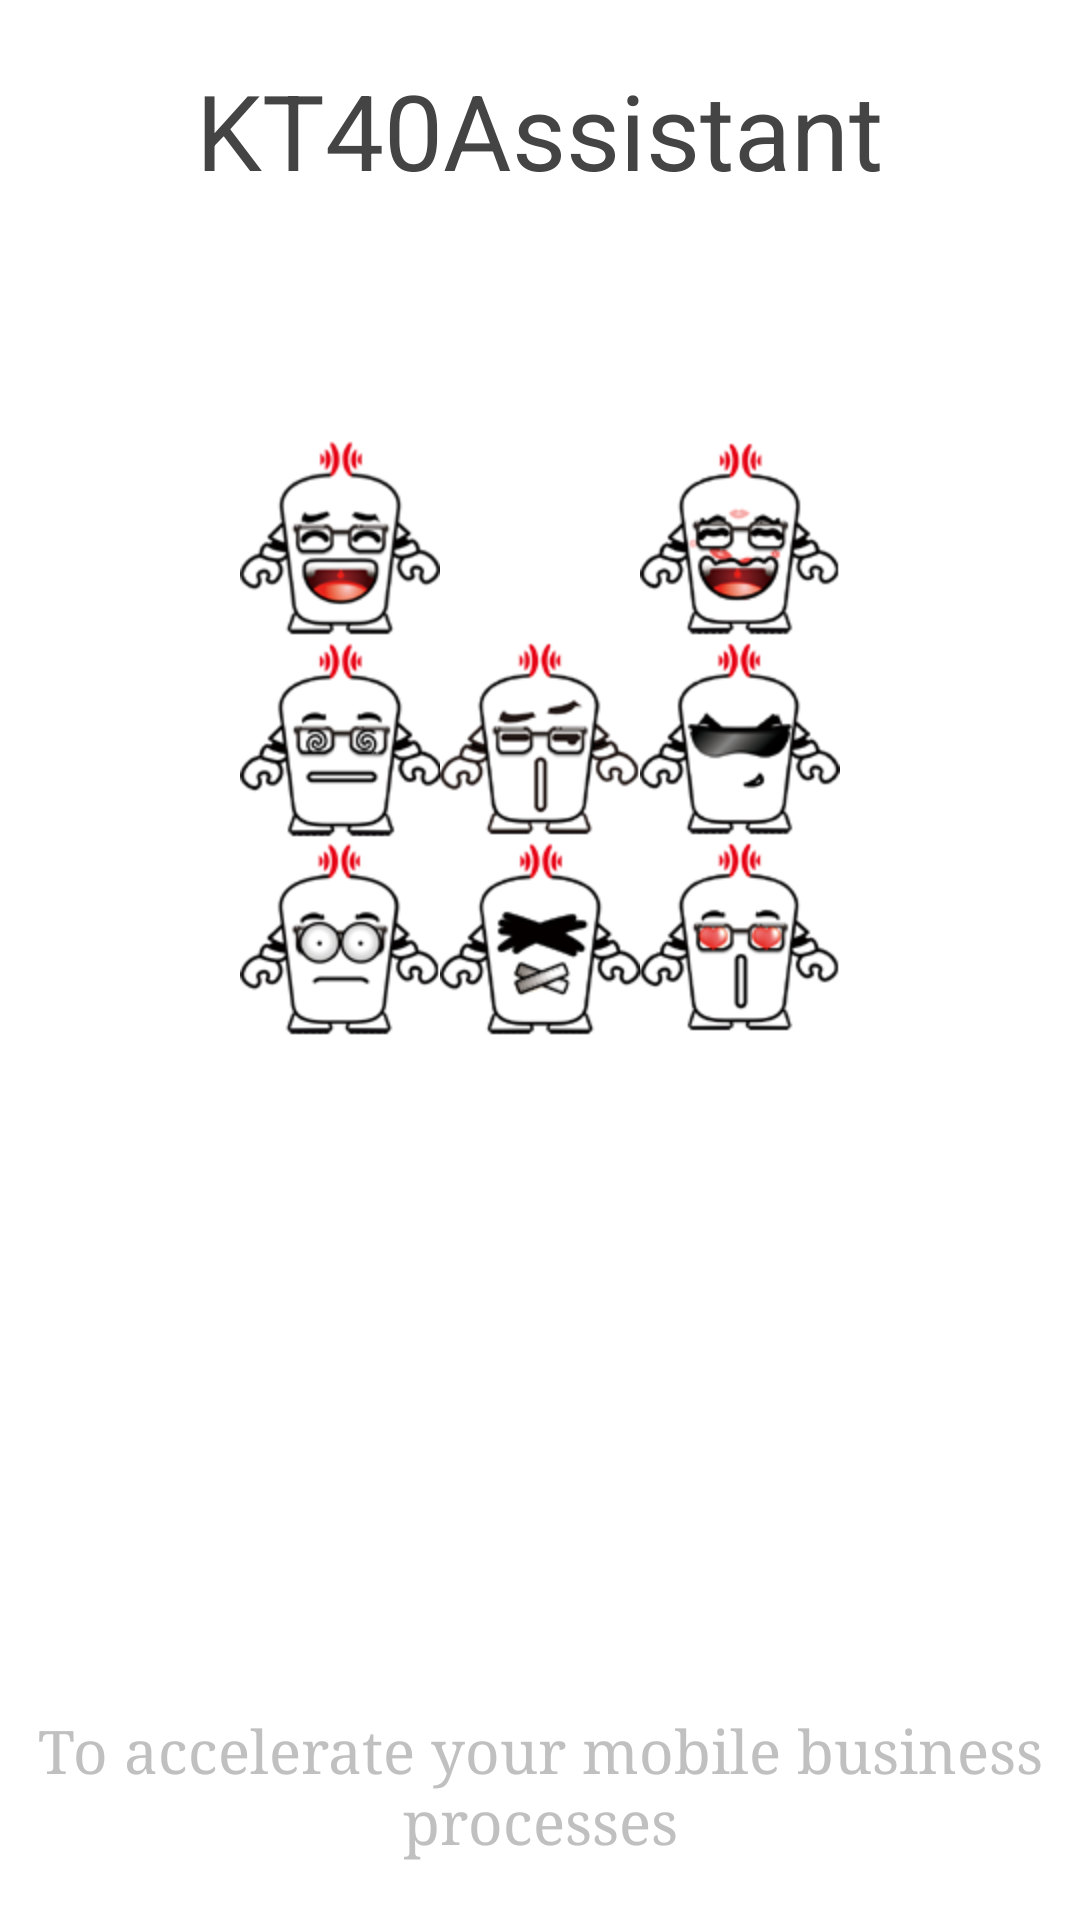

Produce the Android XML layout that renders to this screen, including the resource entries it uses.
<!-- AndroidManifest.xml: application theme AppTheme -->
<!-- res/layout/activity_splash.xml -->
<RelativeLayout xmlns:android="http://schemas.android.com/apk/res/android"
    android:id="@+id/splash_root"
    android:layout_width="fill_parent"
    android:layout_height="fill_parent"
    android:orientation="vertical" >
<LinearLayout 
    android:layout_width="fill_parent"
    android:layout_height="wrap_content"
    android:orientation="vertical" >

    <TextView
        android:id="@+id/title"
        android:layout_width="wrap_content"
        android:layout_height="wrap_content"
        android:layout_gravity="center"
        android:layout_marginTop="20dip"
        android:gravity="center_horizontal"
        android:text="@string/home_title"
        android:textColor="#444444"
        android:textSize="35dip" >
    </TextView>

    <GridLayout
        android:layout_width="wrap_content"
        android:layout_height="wrap_content"
        android:layout_gravity="center"
        android:layout_marginTop="80dp"
        android:columnCount="3"
        android:rowCount="3" >

        <ImageView
            android:layout_width="wrap_content"
            android:layout_height="wrap_content"
            android:src="@drawable/face1" />

        <ImageView
            android:layout_width="wrap_content"
            android:layout_height="wrap_content"
            android:src="@drawable/face2" />

        <ImageView
            android:layout_width="wrap_content"
            android:layout_height="wrap_content"
            android:src="@drawable/face3" />

        <ImageView
            android:layout_width="wrap_content"
            android:layout_height="wrap_content"
            android:src="@drawable/face4" />

        <ImageView
            android:layout_width="wrap_content"
            android:layout_height="wrap_content"
            android:src="@drawable/face5" />

        <ImageView
            android:layout_width="wrap_content"
            android:layout_height="wrap_content"
            android:src="@drawable/face6" />

        <ImageView
            android:layout_width="wrap_content"
            android:layout_height="wrap_content"
            android:src="@drawable/face7" />

        <ImageView
            android:layout_width="wrap_content"
            android:layout_height="wrap_content"
            android:src="@drawable/face9" />

        <ImageView
            android:layout_width="wrap_content"
            android:layout_height="wrap_content"
            android:src="@drawable/face10" />
    </GridLayout>

</LinearLayout>

    <TextView
        android:id="@+id/tv_version"
        android:layout_width="fill_parent"
        android:layout_height="wrap_content"
        android:layout_marginBottom="20dp"
        android:gravity="center"
        android:layout_alignParentBottom="true"
        android:text="@string/about_slpash"
        android:textColor="@color/deep_gray"
        android:textSize="20dip"
        android:typeface="serif" />
</RelativeLayout>
<!-- resources referenced by this layout -->
<resources>
  <color name="deep_gray">#c0c0c0</color>
  <!-- drawable face1: png bitmap (drawable-hdpi, 11742 bytes) -->
  <!-- drawable face10: png bitmap (drawable-hdpi, 9038 bytes) -->
  <!-- drawable face3: png bitmap (drawable-hdpi, 11846 bytes) -->
  <!-- drawable face4: png bitmap (drawable-hdpi, 8829 bytes) -->
  <!-- drawable face5: png bitmap (drawable-hdpi, 9017 bytes) -->
  <!-- drawable face6: png bitmap (drawable-hdpi, 8408 bytes) -->
  <!-- drawable face7: png bitmap (drawable-hdpi, 9216 bytes) -->
  <!-- drawable face9: png bitmap (drawable-hdpi, 8497 bytes) -->
  <string name="about_slpash">To accelerate your mobile business processes</string>
  <string name="home_title">KT40Assistant</string>
  <style name="AppTheme" parent="AppBaseTheme">
          
      </style>
  <style name="AppBaseTheme" parent="android:Theme.Light">
          
      </style>
</resources>
